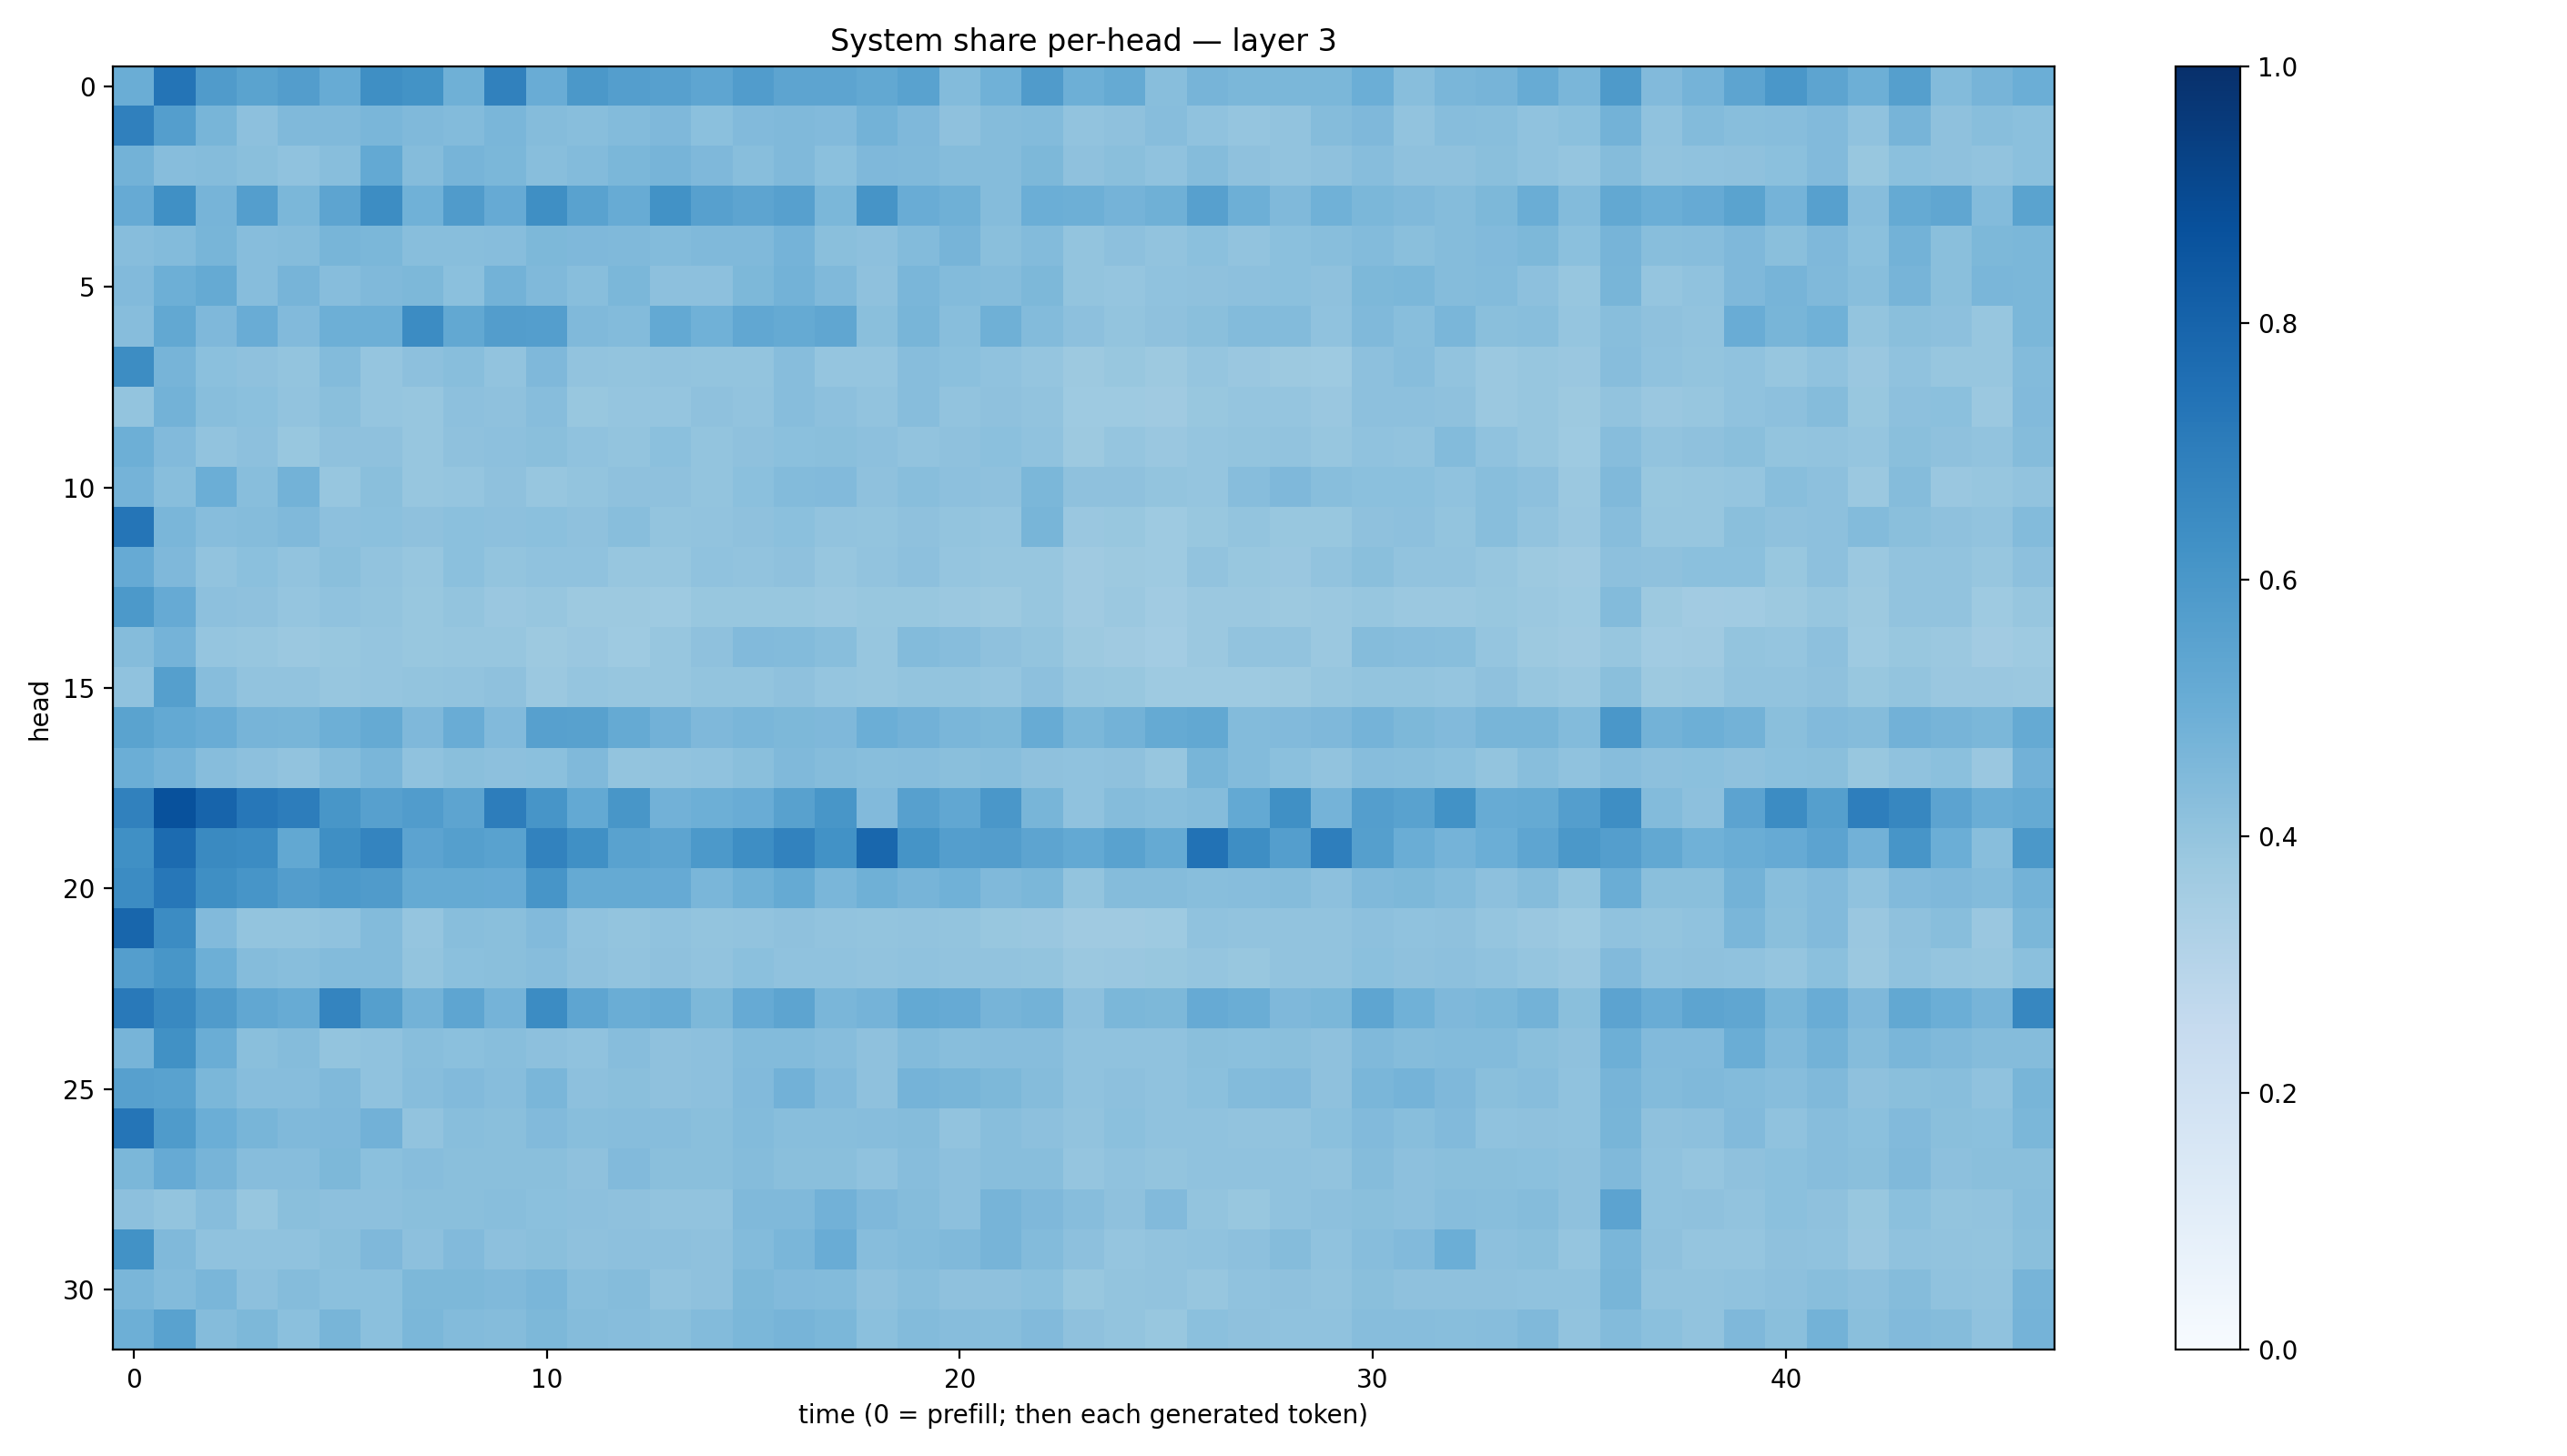

The data file committed next to this chart (first rows):
0.5001596, 0.7359661, 0.5793956, 0.54822737, 0.57416755, 0.50843185, 0.633138, 0.61725354, 0.4921277, 0.6859964, 0.50405127, 0.5970985, 0.5674912, 0.5598726, 0.53874314, 0.5751955, 0.5414381, 0.5415374, 0.525263, 0.551954, 0.44006774, 0.48607183, 0.5818339, 0.493401
0.6908, 0.5694, 0.4657, 0.417, 0.4463, 0.4475, 0.4641, 0.4458, 0.4377, 0.4639, 0.434, 0.4295, 0.4403, 0.4506, 0.4205, 0.443, 0.4461, 0.442, 0.4786, 0.4527, 0.4128, 0.4352, 0.4375, 0.4044
0.4774, 0.4302, 0.4353, 0.4235, 0.4066, 0.4285, 0.5197, 0.4368, 0.4696, 0.4595, 0.4277, 0.4412, 0.4581, 0.4707, 0.4517, 0.4281, 0.4455, 0.4196, 0.4518, 0.4491, 0.4349, 0.4369, 0.4551, 0.4131
0.5132, 0.6305, 0.4721, 0.5695, 0.4573, 0.5402, 0.6408, 0.4875, 0.5791, 0.5154, 0.6332, 0.5542, 0.5116, 0.624, 0.561, 0.542, 0.5597, 0.4602, 0.612, 0.5068, 0.4917, 0.4359, 0.4999, 0.4936
0.4328, 0.4411, 0.4675, 0.4327, 0.4342, 0.4665, 0.4602, 0.4258, 0.4291, 0.431, 0.4533, 0.4497, 0.4491, 0.44, 0.4477, 0.4462, 0.4755, 0.4247, 0.4168, 0.4412, 0.4722, 0.4227, 0.4408, 0.4015
0.4421, 0.493, 0.5168, 0.4308, 0.4706, 0.4305, 0.4464, 0.457, 0.4196, 0.4772, 0.4461, 0.4258, 0.46, 0.4176, 0.4159, 0.456, 0.4786, 0.4488, 0.4137, 0.4635, 0.4392, 0.4347, 0.4553, 0.3995
0.4326, 0.5239, 0.4503, 0.5051, 0.4429, 0.4937, 0.4955, 0.6446, 0.5271, 0.5726, 0.5688, 0.4458, 0.4409, 0.5224, 0.4857, 0.531, 0.5183, 0.5318, 0.4252, 0.4679, 0.427, 0.4893, 0.4382, 0.415
0.6426, 0.4725, 0.4204, 0.4114, 0.4005, 0.4385, 0.398, 0.4142, 0.4264, 0.4061, 0.4494, 0.405, 0.4005, 0.4037, 0.3995, 0.402, 0.433, 0.395, 0.3981, 0.4301, 0.4208, 0.4074, 0.395, 0.3753
0.4014, 0.4787, 0.4279, 0.4205, 0.4034, 0.4247, 0.3946, 0.3922, 0.417, 0.4108, 0.4326, 0.388, 0.3969, 0.3979, 0.4118, 0.4055, 0.4323, 0.417, 0.4048, 0.4333, 0.405, 0.4133, 0.4042, 0.3744
0.4928, 0.4442, 0.4056, 0.4178, 0.3905, 0.4106, 0.4108, 0.3926, 0.4107, 0.4158, 0.424, 0.4074, 0.3989, 0.4199, 0.4023, 0.4138, 0.4204, 0.4235, 0.4166, 0.4026, 0.4103, 0.4204, 0.4092, 0.3753
0.4756, 0.4282, 0.4998, 0.4292, 0.4794, 0.3931, 0.4251, 0.3912, 0.3969, 0.4112, 0.392, 0.4006, 0.4122, 0.4135, 0.4, 0.4192, 0.4375, 0.4414, 0.4125, 0.4279, 0.415, 0.414, 0.4585, 0.4108
0.7326, 0.4617, 0.4297, 0.4341, 0.4458, 0.4154, 0.4206, 0.4138, 0.4187, 0.4157, 0.4196, 0.4132, 0.4271, 0.4016, 0.4025, 0.4102, 0.4206, 0.4027, 0.3994, 0.4128, 0.4016, 0.3959, 0.4683, 0.3834
0.5153, 0.452, 0.4051, 0.4215, 0.4045, 0.4253, 0.4062, 0.3943, 0.4201, 0.401, 0.4064, 0.4088, 0.3931, 0.3933, 0.4073, 0.4056, 0.4102, 0.3928, 0.4058, 0.4169, 0.3959, 0.392, 0.3922, 0.3698
0.5904, 0.5133, 0.4165, 0.4107, 0.3945, 0.4071, 0.3986, 0.3879, 0.4004, 0.3833, 0.3922, 0.3788, 0.3767, 0.3746, 0.3868, 0.3892, 0.3874, 0.3791, 0.3868, 0.389, 0.3809, 0.3783, 0.3914, 0.3678
0.4353, 0.4761, 0.3972, 0.3911, 0.3797, 0.3886, 0.3978, 0.3878, 0.3927, 0.3916, 0.3766, 0.3857, 0.3744, 0.3944, 0.4107, 0.4417, 0.4412, 0.4265, 0.3922, 0.4375, 0.4306, 0.4136, 0.4004, 0.3767
0.4064, 0.564, 0.4314, 0.406, 0.4034, 0.3915, 0.3963, 0.4012, 0.404, 0.4112, 0.3815, 0.3946, 0.3923, 0.3912, 0.3999, 0.4014, 0.4115, 0.3954, 0.3942, 0.4011, 0.4003, 0.3947, 0.4169, 0.3914
0.5508, 0.5216, 0.5078, 0.4726, 0.4657, 0.4927, 0.5182, 0.4496, 0.5073, 0.4441, 0.5607, 0.5551, 0.5183, 0.4814, 0.4526, 0.4647, 0.4546, 0.452, 0.4971, 0.4838, 0.463, 0.4565, 0.5085, 0.4572
0.499, 0.4744, 0.4314, 0.4144, 0.4051, 0.4354, 0.4645, 0.4098, 0.4229, 0.4148, 0.4213, 0.4465, 0.4011, 0.4036, 0.4097, 0.4238, 0.4469, 0.4349, 0.4258, 0.4335, 0.4247, 0.4288, 0.4102, 0.4087
0.684, 0.8744, 0.7972, 0.7236, 0.6994, 0.6053, 0.5603, 0.5746, 0.5405, 0.7009, 0.6086, 0.5199, 0.6027, 0.4808, 0.4958, 0.505, 0.5573, 0.6052, 0.444, 0.5615, 0.5275, 0.6012, 0.4666, 0.408
0.6302, 0.7732, 0.6558, 0.645, 0.5248, 0.633, 0.6757, 0.5448, 0.5663, 0.5517, 0.6828, 0.6297, 0.5546, 0.5397, 0.5919, 0.6378, 0.6809, 0.6225, 0.7853, 0.6155, 0.5684, 0.5725, 0.541, 0.5207
0.6481, 0.7234, 0.6347, 0.6073, 0.5718, 0.593, 0.5789, 0.5192, 0.5163, 0.5145, 0.6055, 0.5182, 0.5181, 0.5154, 0.4625, 0.4893, 0.5164, 0.4645, 0.4887, 0.4716, 0.4844, 0.4489, 0.4602, 0.4002
0.7915, 0.647, 0.4415, 0.4012, 0.4, 0.4084, 0.4385, 0.3949, 0.4278, 0.4239, 0.4451, 0.4069, 0.3998, 0.4078, 0.3988, 0.4045, 0.4133, 0.4051, 0.4015, 0.4055, 0.3997, 0.3896, 0.3866, 0.369
0.5691, 0.6042, 0.4941, 0.4374, 0.4279, 0.4385, 0.4407, 0.4023, 0.4202, 0.4255, 0.4306, 0.4104, 0.4043, 0.412, 0.4048, 0.4182, 0.4084, 0.4065, 0.4031, 0.4067, 0.4052, 0.4051, 0.4023, 0.3812
0.7161, 0.6563, 0.5796, 0.5282, 0.5115, 0.6726, 0.5626, 0.4802, 0.5384, 0.475, 0.6466, 0.5354, 0.5027, 0.5109, 0.4558, 0.5127, 0.5392, 0.464, 0.4729, 0.5203, 0.5126, 0.4713, 0.477, 0.4168
0.4696, 0.6269, 0.5033, 0.4242, 0.4366, 0.4021, 0.4065, 0.4268, 0.4189, 0.4287, 0.4161, 0.4096, 0.4306, 0.4139, 0.4173, 0.4411, 0.4395, 0.4322, 0.4134, 0.4392, 0.4296, 0.4306, 0.433, 0.4076
0.5623, 0.5547, 0.4581, 0.4313, 0.4306, 0.4471, 0.4093, 0.4333, 0.4426, 0.4333, 0.4639, 0.4176, 0.4227, 0.4123, 0.4177, 0.4434, 0.4836, 0.4448, 0.4139, 0.4733, 0.468, 0.4544, 0.435, 0.4079
0.7307, 0.5828, 0.4967, 0.4684, 0.4473, 0.4503, 0.4809, 0.4024, 0.4267, 0.4255, 0.4444, 0.4278, 0.4305, 0.4304, 0.4222, 0.4386, 0.426, 0.4283, 0.431, 0.437, 0.4045, 0.4271, 0.4165, 0.4046
0.4606, 0.5147, 0.4717, 0.4325, 0.4318, 0.4539, 0.4187, 0.4306, 0.4222, 0.4256, 0.4221, 0.414, 0.4443, 0.4235, 0.4224, 0.4357, 0.4246, 0.4228, 0.4095, 0.4333, 0.4174, 0.4276, 0.4291, 0.3981
0.4154, 0.4016, 0.4321, 0.392, 0.422, 0.4154, 0.4161, 0.423, 0.4223, 0.4287, 0.4212, 0.4157, 0.4133, 0.4035, 0.4062, 0.4481, 0.4469, 0.482, 0.4502, 0.4352, 0.4158, 0.4692, 0.45, 0.4308
0.6246, 0.4471, 0.409, 0.4097, 0.4099, 0.4235, 0.4502, 0.4156, 0.4442, 0.4156, 0.4222, 0.4122, 0.4176, 0.4149, 0.4118, 0.4393, 0.4638, 0.5054, 0.4328, 0.4403, 0.446, 0.4707, 0.4408, 0.4152
0.4621, 0.441, 0.4636, 0.4155, 0.4353, 0.4185, 0.4189, 0.4542, 0.4564, 0.447, 0.4613, 0.4284, 0.4366, 0.4046, 0.4135, 0.4545, 0.4435, 0.4394, 0.4107, 0.4283, 0.4114, 0.4117, 0.4207, 0.3877
0.4944, 0.5518, 0.4367, 0.4543, 0.4204, 0.4686, 0.4198, 0.4591, 0.44, 0.4348, 0.4538, 0.4346, 0.4319, 0.4234, 0.4385, 0.4581, 0.4714, 0.4583, 0.4196, 0.4407, 0.4313, 0.4259, 0.4436, 0.4133
